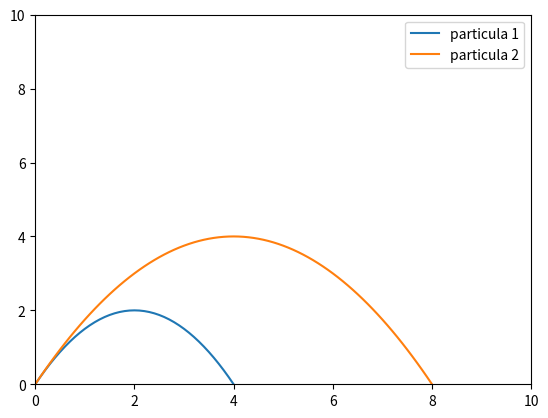

The script that saved this image:
#!/usr/bin/env python
#==========================================================
# DEMOSTRACION 1
# Espectrometro de masas
#==========================================================
from __future__ import division
import numpy as np
import matplotlib.pylab as plt

#Trayectoria
def trayectory(x):
    y = y0 + vy0/vx0*(x - x0) + 0.5*(q/m)*E*( (x-x0)/vx0 )**2
    return y
    
#Campo electrico
E = 1
    
#PARTICULA 1
#Carga
q = -1
#Masa
m = 1
#Posicion inicial
x0 = 0
y0 = 0
#Velocidad inicial
vx0 = 1
vy0 = 2
#Valores de X a graficar
X = np.arange( 0, 10, 0.1 )
#Trayectoria
Y = trayectory( X )
#Grafica de trayectoria
plt.plot( X, Y, label='particula 1' )

#PARTICULA 2
#Carga
q = -1
#Masa
m = 2
#Posicion inicial
x0 = 0
y0 = 0
#Velocidad inicial
vx0 = 1
vy0 = 2
#Valores de X a graficar
X = np.arange( 0, 10, 0.1 )
#Trayectoria
Y = trayectory( X )
#Grafica de trayectoria
plt.plot( X, Y, label='particula 2' )

#Limites del eje X
plt.xlim( (0,10) )
#Limites del eje Y
plt.ylim( (0,10) )
plt.legend()
plt.show()